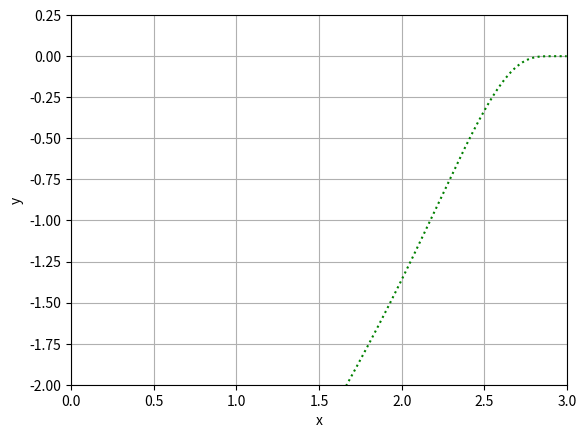

Reproduce this figure in Python.
import cmath; import numpy as np
import math
import matplotlib as mpl
import matplotlib.pyplot as plt

j = cmath.sqrt(-1)
e = np.exp(1)
a = 1

x = np.linspace(0,3,1000)
y = (((x-3)*e**((1)/(x-3))/(x*e**(-a*x))))

plt.plot(x,y,'g:')

x_label= 'x'; y_label='y'
plt.xlabel(x_label)
plt.ylabel(y_label)
plt.xlim(0, 3)
plt.ylim(-2, 0.25)
plt.grid()
plt.show()